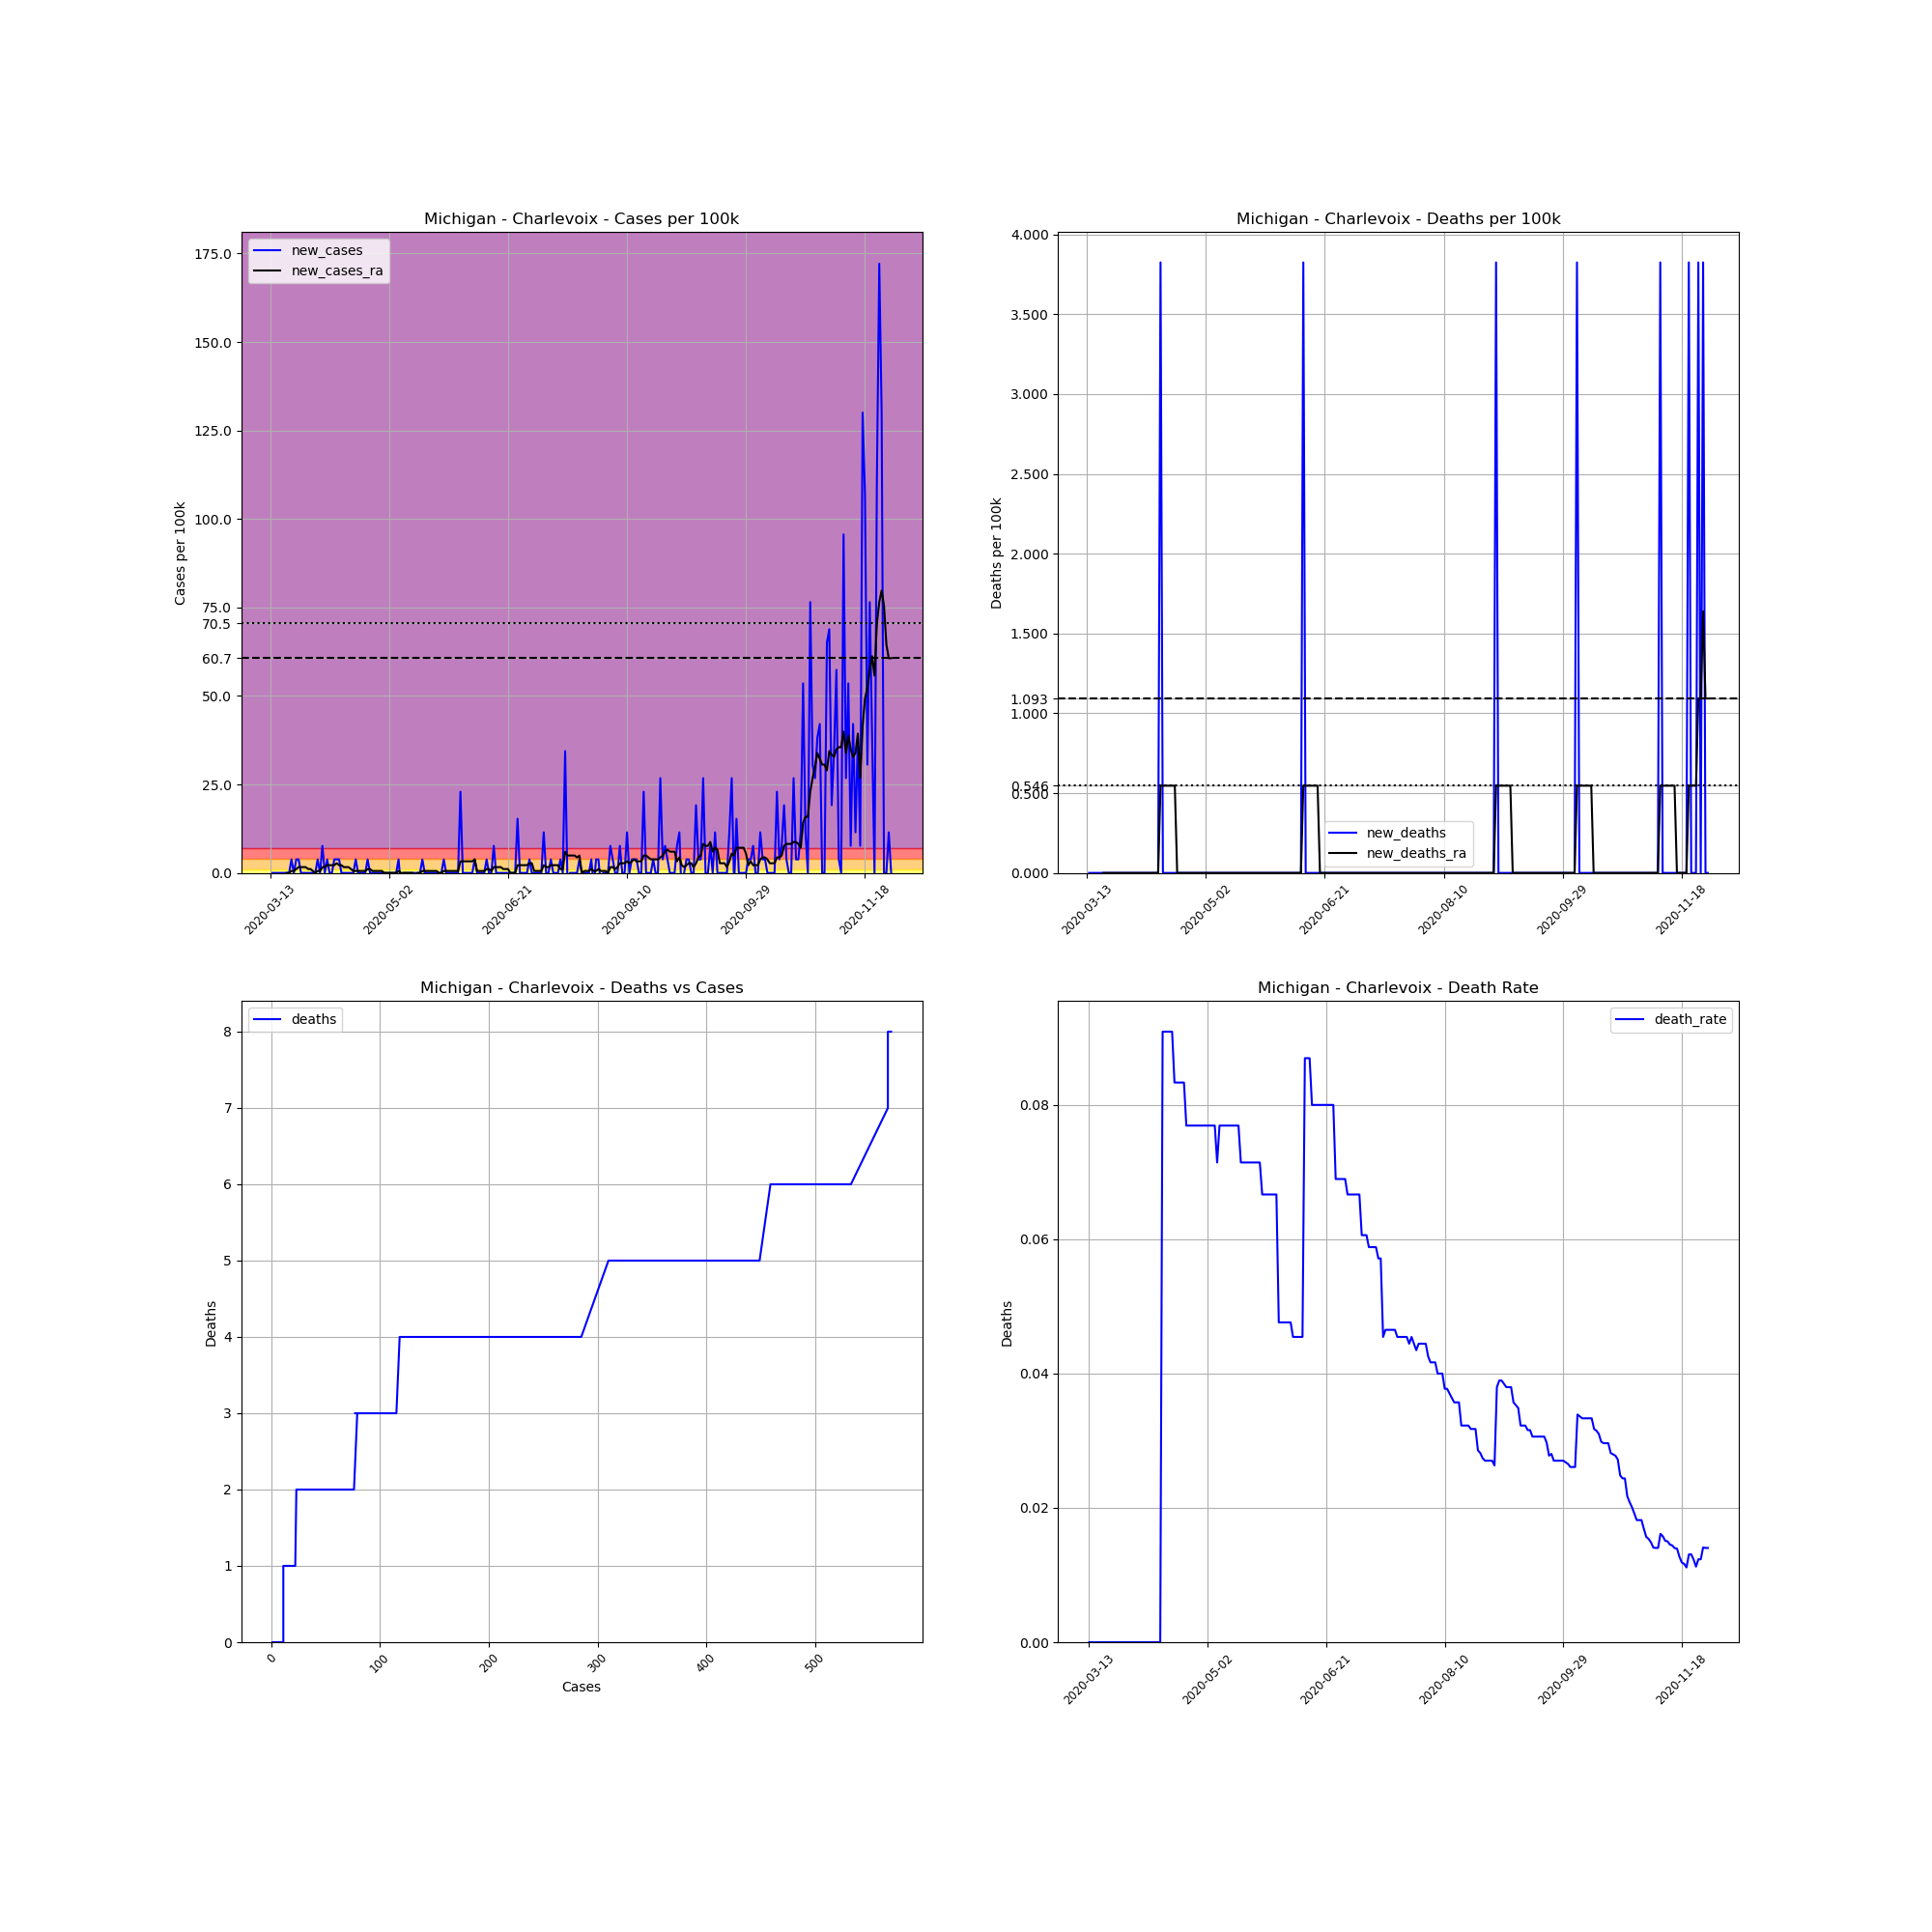

The file beside this chart, header and first rows:
, date, county, state, fips, cases, deaths, COUNTY, STNAME, CTYNAME, POPESTIMATE2019, cases_per_100k, deaths_per_100k, death_rate, new_cases, new_deaths, new_cases_ra, new_deaths_ra
73905, 2020-03-13, Charlevoix, Michigan, 26029, 1, 0.0, 29, Michigan, Charlevoix, 26143, 3.825, 0.0, 0.0, , , , 
73906, 2020-03-14, Charlevoix, Michigan, 26029, 1, 0.0, 29, Michigan, Charlevoix, 26143, 3.825, 0.0, 0.0, 0.0, 0.0, , 
73907, 2020-03-15, Charlevoix, Michigan, 26029, 1, 0.0, 29, Michigan, Charlevoix, 26143, 3.825, 0.0, 0.0, 0.0, 0.0, , 
73908, 2020-03-16, Charlevoix, Michigan, 26029, 1, 0.0, 29, Michigan, Charlevoix, 26143, 3.825, 0.0, 0.0, 0.0, 0.0, , 
73909, 2020-03-17, Charlevoix, Michigan, 26029, 1, 0.0, 29, Michigan, Charlevoix, 26143, 3.825, 0.0, 0.0, 0.0, 0.0, , 
73910, 2020-03-18, Charlevoix, Michigan, 26029, 1, 0.0, 29, Michigan, Charlevoix, 26143, 3.825, 0.0, 0.0, 0.0, 0.0, , 
73911, 2020-03-19, Charlevoix, Michigan, 26029, 1, 0.0, 29, Michigan, Charlevoix, 26143, 3.825, 0.0, 0.0, 0.0, 0.0, , 
73912, 2020-03-20, Charlevoix, Michigan, 26029, 1, 0.0, 29, Michigan, Charlevoix, 26143, 3.825, 0.0, 0.0, 0.0, 0.0, 0.0, 0.0
73913, 2020-03-21, Charlevoix, Michigan, 26029, 1, 0.0, 29, Michigan, Charlevoix, 26143, 3.825, 0.0, 0.0, 0.0, 0.0, 0.0, 0.0
73914, 2020-03-22, Charlevoix, Michigan, 26029, 2, 0.0, 29, Michigan, Charlevoix, 26143, 7.65, 0.0, 0.0, 3.825, 0.0, 0.5464, 0.0
73915, 2020-03-23, Charlevoix, Michigan, 26029, 2, 0.0, 29, Michigan, Charlevoix, 26143, 7.65, 0.0, 0.0, 0.0, 0.0, 0.5464, 0.0
73916, 2020-03-24, Charlevoix, Michigan, 26029, 3, 0.0, 29, Michigan, Charlevoix, 26143, 11.48, 0.0, 0.0, 3.825, 0.0, 1.093, 0.0
73917, 2020-03-25, Charlevoix, Michigan, 26029, 4, 0.0, 29, Michigan, Charlevoix, 26143, 15.3, 0.0, 0.0, 3.825, 0.0, 1.639, 0.0
73918, 2020-03-26, Charlevoix, Michigan, 26029, 4, 0.0, 29, Michigan, Charlevoix, 26143, 15.3, 0.0, 0.0, 0.0, 0.0, 1.639, 0.0
73919, 2020-03-27, Charlevoix, Michigan, 26029, 4, 0.0, 29, Michigan, Charlevoix, 26143, 15.3, 0.0, 0.0, 0.0, 0.0, 1.639, 0.0
73920, 2020-03-28, Charlevoix, Michigan, 26029, 4, 0.0, 29, Michigan, Charlevoix, 26143, 15.3, 0.0, 0.0, 0.0, 0.0, 1.639, 0.0
73921, 2020-03-29, Charlevoix, Michigan, 26029, 4, 0.0, 29, Michigan, Charlevoix, 26143, 15.3, 0.0, 0.0, 0.0, 0.0, 1.093, 0.0
73922, 2020-03-30, Charlevoix, Michigan, 26029, 4, 0.0, 29, Michigan, Charlevoix, 26143, 15.3, 0.0, 0.0, 0.0, 0.0, 1.093, 0.0
73923, 2020-03-31, Charlevoix, Michigan, 26029, 4, 0.0, 29, Michigan, Charlevoix, 26143, 15.3, 0.0, 0.0, 0.0, 0.0, 0.5464, 0.0
73924, 2020-04-01, Charlevoix, Michigan, 26029, 4, 0.0, 29, Michigan, Charlevoix, 26143, 15.3, 0.0, 0.0, 0.0, 0.0, 0.0, 0.0
73925, 2020-04-02, Charlevoix, Michigan, 26029, 5, 0.0, 29, Michigan, Charlevoix, 26143, 19.13, 0.0, 0.0, 3.825, 0.0, 0.5464, 0.0
73926, 2020-04-03, Charlevoix, Michigan, 26029, 5, 0.0, 29, Michigan, Charlevoix, 26143, 19.13, 0.0, 0.0, 0.0, 0.0, 0.5464, 0.0
73927, 2020-04-04, Charlevoix, Michigan, 26029, 7, 0.0, 29, Michigan, Charlevoix, 26143, 26.78, 0.0, 0.0, 7.65, 0.0, 1.639, 0.0
73928, 2020-04-05, Charlevoix, Michigan, 26029, 7, 0.0, 29, Michigan, Charlevoix, 26143, 26.78, 0.0, 0.0, 0.0, 0.0, 1.639, 0.0
73929, 2020-04-06, Charlevoix, Michigan, 26029, 8, 0.0, 29, Michigan, Charlevoix, 26143, 30.6, 0.0, 0.0, 3.825, 0.0, 2.186, 0.0
73930, 2020-04-07, Charlevoix, Michigan, 26029, 8, 0.0, 29, Michigan, Charlevoix, 26143, 30.6, 0.0, 0.0, 0.0, 0.0, 2.186, 0.0
73931, 2020-04-08, Charlevoix, Michigan, 26029, 8, 0.0, 29, Michigan, Charlevoix, 26143, 30.6, 0.0, 0.0, 0.0, 0.0, 2.186, 0.0
73932, 2020-04-09, Charlevoix, Michigan, 26029, 9, 0.0, 29, Michigan, Charlevoix, 26143, 34.43, 0.0, 0.0, 3.825, 0.0, 2.186, 0.0
73933, 2020-04-10, Charlevoix, Michigan, 26029, 10, 0.0, 29, Michigan, Charlevoix, 26143, 38.25, 0.0, 0.0, 3.825, 0.0, 2.732, 0.0
73934, 2020-04-11, Charlevoix, Michigan, 26029, 11, 0.0, 29, Michigan, Charlevoix, 26143, 42.08, 0.0, 0.0, 3.825, 0.0, 2.186, 0.0
73935, 2020-04-12, Charlevoix, Michigan, 26029, 11, 0.0, 29, Michigan, Charlevoix, 26143, 42.08, 0.0, 0.0, 0.0, 0.0, 2.186, 0.0
73936, 2020-04-13, Charlevoix, Michigan, 26029, 11, 1.0, 29, Michigan, Charlevoix, 26143, 42.08, 3.825, 0.09091, 0.0, 3.825, 1.639, 0.5464
73937, 2020-04-14, Charlevoix, Michigan, 26029, 11, 1.0, 29, Michigan, Charlevoix, 26143, 42.08, 3.825, 0.09091, 0.0, 0.0, 1.639, 0.5464
73938, 2020-04-15, Charlevoix, Michigan, 26029, 11, 1.0, 29, Michigan, Charlevoix, 26143, 42.08, 3.825, 0.09091, 0.0, 0.0, 1.639, 0.5464
73939, 2020-04-16, Charlevoix, Michigan, 26029, 11, 1.0, 29, Michigan, Charlevoix, 26143, 42.08, 3.825, 0.09091, 0.0, 0.0, 1.093, 0.5464
73940, 2020-04-17, Charlevoix, Michigan, 26029, 11, 1.0, 29, Michigan, Charlevoix, 26143, 42.08, 3.825, 0.09091, 0.0, 0.0, 0.5464, 0.5464
73941, 2020-04-18, Charlevoix, Michigan, 26029, 12, 1.0, 29, Michigan, Charlevoix, 26143, 45.9, 3.825, 0.08333, 3.825, 0.0, 0.5464, 0.5464
73942, 2020-04-19, Charlevoix, Michigan, 26029, 12, 1.0, 29, Michigan, Charlevoix, 26143, 45.9, 3.825, 0.08333, 0.0, 0.0, 0.5464, 0.5464
73943, 2020-04-20, Charlevoix, Michigan, 26029, 12, 1.0, 29, Michigan, Charlevoix, 26143, 45.9, 3.825, 0.08333, 0.0, 0.0, 0.5464, 0.0
73944, 2020-04-21, Charlevoix, Michigan, 26029, 12, 1.0, 29, Michigan, Charlevoix, 26143, 45.9, 3.825, 0.08333, 0.0, 0.0, 0.5464, 0.0
73945, 2020-04-22, Charlevoix, Michigan, 26029, 12, 1.0, 29, Michigan, Charlevoix, 26143, 45.9, 3.825, 0.08333, 0.0, 0.0, 0.5464, 0.0
73946, 2020-04-23, Charlevoix, Michigan, 26029, 13, 1.0, 29, Michigan, Charlevoix, 26143, 49.73, 3.825, 0.07692, 3.825, 0.0, 1.093, 0.0
73947, 2020-04-24, Charlevoix, Michigan, 26029, 13, 1.0, 29, Michigan, Charlevoix, 26143, 49.73, 3.825, 0.07692, 0.0, 0.0, 1.093, 0.0
73948, 2020-04-25, Charlevoix, Michigan, 26029, 13, 1.0, 29, Michigan, Charlevoix, 26143, 49.73, 3.825, 0.07692, 0.0, 0.0, 0.5464, 0.0
73949, 2020-04-26, Charlevoix, Michigan, 26029, 13, 1.0, 29, Michigan, Charlevoix, 26143, 49.73, 3.825, 0.07692, 0.0, 0.0, 0.5464, 0.0
73950, 2020-04-27, Charlevoix, Michigan, 26029, 13, 1.0, 29, Michigan, Charlevoix, 26143, 49.73, 3.825, 0.07692, 0.0, 0.0, 0.5464, 0.0
73951, 2020-04-28, Charlevoix, Michigan, 26029, 13, 1.0, 29, Michigan, Charlevoix, 26143, 49.73, 3.825, 0.07692, 0.0, 0.0, 0.5464, 0.0
73952, 2020-04-29, Charlevoix, Michigan, 26029, 13, 1.0, 29, Michigan, Charlevoix, 26143, 49.73, 3.825, 0.07692, 0.0, 0.0, 0.5464, 0.0
73953, 2020-04-30, Charlevoix, Michigan, 26029, 13, 1.0, 29, Michigan, Charlevoix, 26143, 49.73, 3.825, 0.07692, 0.0, 0.0, 0.0, 0.0
73954, 2020-05-01, Charlevoix, Michigan, 26029, 13, 1.0, 29, Michigan, Charlevoix, 26143, 49.73, 3.825, 0.07692, 0.0, 0.0, 0.0, 0.0
73955, 2020-05-02, Charlevoix, Michigan, 26029, 13, 1.0, 29, Michigan, Charlevoix, 26143, 49.73, 3.825, 0.07692, 0.0, 0.0, 0.0, 0.0
73956, 2020-05-03, Charlevoix, Michigan, 26029, 13, 1.0, 29, Michigan, Charlevoix, 26143, 49.73, 3.825, 0.07692, 0.0, 0.0, 0.0, 0.0
73957, 2020-05-04, Charlevoix, Michigan, 26029, 13, 1.0, 29, Michigan, Charlevoix, 26143, 49.73, 3.825, 0.07692, 0.0, 0.0, 0.0, 0.0
73958, 2020-05-05, Charlevoix, Michigan, 26029, 13, 1.0, 29, Michigan, Charlevoix, 26143, 49.73, 3.825, 0.07692, 0.0, 0.0, 0.0, 0.0
73959, 2020-05-06, Charlevoix, Michigan, 26029, 14, 1.0, 29, Michigan, Charlevoix, 26143, 53.55, 3.825, 0.07143, 3.825, 0.0, 0.5464, 0.0
73960, 2020-05-07, Charlevoix, Michigan, 26029, 13, 1.0, 29, Michigan, Charlevoix, 26143, 49.73, 3.825, 0.07692, -3.825, 0.0, 0.0, 0.0
73961, 2020-05-08, Charlevoix, Michigan, 26029, 13, 1.0, 29, Michigan, Charlevoix, 26143, 49.73, 3.825, 0.07692, 0.0, 0.0, 0.0, 0.0
73962, 2020-05-09, Charlevoix, Michigan, 26029, 13, 1.0, 29, Michigan, Charlevoix, 26143, 49.73, 3.825, 0.07692, 0.0, 0.0, 0.0, 0.0
73963, 2020-05-10, Charlevoix, Michigan, 26029, 13, 1.0, 29, Michigan, Charlevoix, 26143, 49.73, 3.825, 0.07692, 0.0, 0.0, 0.0, 0.0
73964, 2020-05-11, Charlevoix, Michigan, 26029, 13, 1.0, 29, Michigan, Charlevoix, 26143, 49.73, 3.825, 0.07692, 0.0, 0.0, 0.0, 0.0
... 202 more rows
